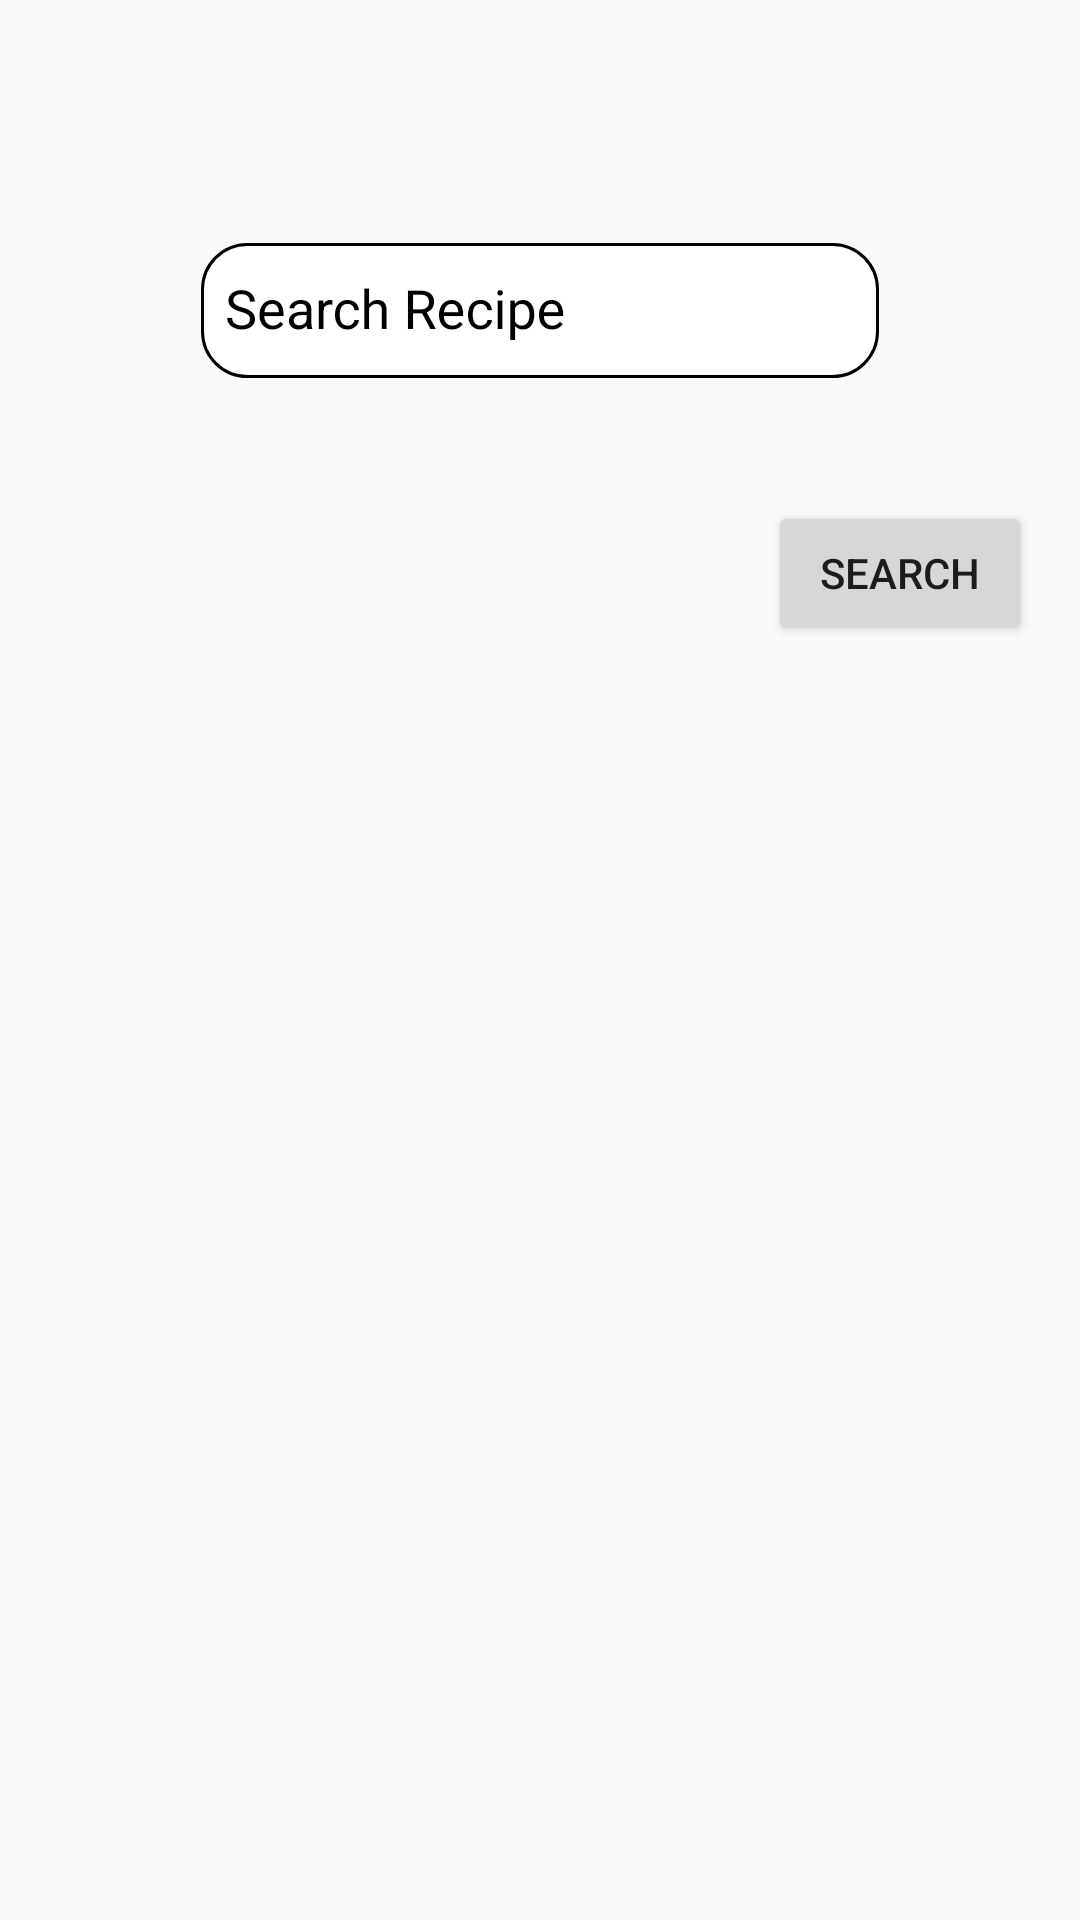

This screen was rendered from an Android layout file. Write that file and the resources it references.
<!-- AndroidManifest.xml: application theme AppTheme -->
<!-- res/layout/fragment_search.xml -->
<?xml version="1.0" encoding="utf-8"?>
<android.support.constraint.ConstraintLayout xmlns:android="http://schemas.android.com/apk/res/android"
    xmlns:app="http://schemas.android.com/apk/res-auto"
    xmlns:tools="http://schemas.android.com/tools"
    android:layout_width="match_parent"
    android:layout_height="match_parent">


    <android.support.design.widget.TextInputLayout
        android:id="@+id/textInputLayout2"
        android:layout_width="wrap_content"
        android:layout_height="75dp"
        android:layout_marginEnd="8dp"
        android:layout_marginStart="8dp"
        android:layout_marginTop="60dp"
        android:textColorHint="#000"
        app:hintTextAppearance="@style/TextLabelSize"
        android:hint="Search Recipe"
        android:gravity="center"
        app:layout_constraintEnd_toEndOf="parent"
        app:layout_constraintStart_toStartOf="parent"
        app:layout_constraintTop_toTopOf="parent">

        <EditText
            android:id="@+id/searchRecipeTextView"
            style="@style/DetailTextColor"
            android:background="@drawable/edittext_border"
            android:layout_width="226dp"
            android:layout_height="45dp"
            android:paddingStart="8dp"/>

    </android.support.design.widget.TextInputLayout>


    <Button
        android:id="@+id/searchButton"
        android:layout_width="wrap_content"
        android:layout_height="wrap_content"
        android:layout_marginRight="16dp"
        android:layout_marginTop="32dp"
        android:text="Search"
        app:layout_constraintRight_toRightOf="parent"
        app:layout_constraintTop_toBottomOf="@+id/textInputLayout2" />

    <android.support.v7.widget.RecyclerView
        android:id="@+id/searchRecipeList"
        android:layout_width="match_parent"
        android:layout_height="253dp"
        android:layout_marginBottom="8dp"
        android:layout_marginLeft="8dp"
        android:layout_marginRight="8dp"
        android:layout_marginTop="8dp"
        app:layout_constraintBottom_toTopOf="@+id/bottom_navigation"
        app:layout_constraintLeft_toLeftOf="parent"
        app:layout_constraintRight_toRightOf="parent"
        app:layout_constraintTop_toBottomOf="@+id/searchButton" />


</android.support.constraint.ConstraintLayout>
<!-- resources referenced by this layout -->
<resources>
  <!-- drawable edittext_border (drawable) -->
  <?xml version="1.0" encoding="utf-8"?>
  <shape xmlns:android="http://schemas.android.com/apk/res/android"
      android:shape="rectangle">
  
      <solid android:color="#fff" />
      <stroke android:width="1dip" android:color="#000" />
      <padding
          android:left="5dp"
          android:top="5dp"
          android:right="5dp"
          android:bottom="5dp">
      </padding>
  
      <corners
          android:radius="15dp"
          android:bottomLeftRadius="15dp"
          android:bottomRightRadius="15dp">
      </corners>
  </shape>
  <style name="DetailTextColor">
          <item name="android:textColor">#292928</item>
      </style>
  <style name="TextLabelSize" parent="TextAppearance.Design.Hint">
          <item name="android:textSize">13sp</item>
          <item name="android:textColor">#000000</item>
      </style>
  <style name="AppTheme" parent="Theme.AppCompat.Light.DarkActionBar">
          
          <item name="colorPrimary">#5b7996</item>
          <item name="colorPrimaryDark">#5b7996</item>
          <item name="colorAccent">#d4d4d4</item>
      </style>
</resources>
